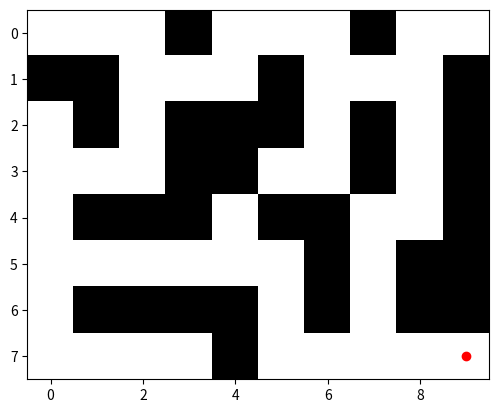

Python code for this plot: (Note: this script raises an exception after producing the figure.)
import random
import numpy as np
import matplotlib.pyplot as plt

mov = np.array(["Izquierda","Derecha"]) 

mapa = np.array([[1,1,1,0,1,1,1,0,1,1],
                 [0,0,1,1,1,0,1,1,1,0],
                 [1,0,1,0,0,0,1,0,1,0],
                 [1,1,1,0,0,1,1,0,1,0],
                 [1,0,0,0,1,0,0,1,1,0],
                 [1,1,1,1,1,1,0,1,0,0],
                 [1,0,0,0,0,1,0,1,0,0],
                 [1,1,1,1,0,1,1,1,1,1]])

plt.imshow(mapa, cmap='gray')
plt.scatter(9,7, color='red')
plt.show()

i, j = 9, 7

#while True:
#print("Is there an object blocking (Y/N)?")
#entrada = input()

for k in range(10):

    print("Is there an object blocking (Y/N)?")
    entrada = input()

    if (entrada == "y" or entrada == "Y"):
        movimientos = random.randint(0,1)
        #print(f"Moving to: {mov[movimientos]}")

        if (movimientos == 0):
            i = i-1
            print("Moving izquierda")
            if(i<0):
                print("No se puede mover a la izquierda")
                i = i + 1
                #print("Moving derecha")

            if(mapa[j][i] == 0):
                print("No se puede mover a la izquierda")
                i = i + 1
                #print("Moving derecha")

        else:
            i = i + 1
            print("Moving derecha")
            if(i>9):
                print("No se puede mover a la derecha")
                i = i - 1
                #print("Moving izquierda")

            if(mapa[j][i] == 0):
                print("No se puede mover a la derecha")
                i = i - 1
                #print("Moving izquierda")
    else:
        j = j - 1
        print("Moving forward")
        if(j<0):
            print("No se puede mover hacia adelante")
            j = j + 1
            #print("Moving back")
        if(mapa[j][i] == 0):
            print("No se puede mover hacia adelante")
            j = j + 1
            #print("Moving back")
    
    plt.imshow(mapa, cmap='gray')
    plt.scatter(i,j, color='red')
    plt.show()